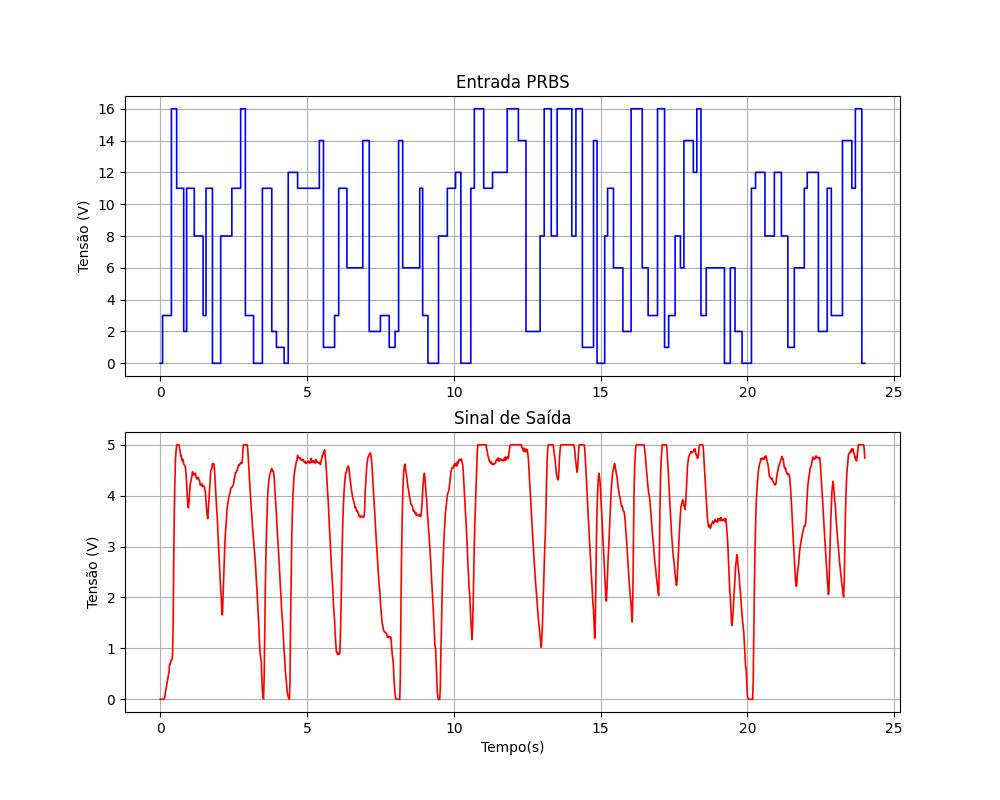

The table this chart was drawn from, first rows:
0.000000000000000000e+00, 2.000000000000000042e-02, 4.000000000000000083e-02, 5.999999999999999778e-02, 8.000000000000000167e-02, 1.000000000000000056e-01, 1.200000000000000094e-01, 1.400000000000000133e-01, 1.600000000000000033e-01, 1.799999999999999933e-01, 1.999999999999999833e-01, 2.199999999999999734e-01, 2.399999999999999634e-01, 2.599999999999999534e-01, 2.799999999999999711e-01, 2.999999999999999889e-01, 3.200000000000000067e-01, 3.400000000000000244e-01, 3.600000000000000422e-01, 3.800000000000000600e-01, 4.000000000000000777e-01, 4.200000000000000955e-01, 4.400000000000001132e-01, 4.600000000000001310e-01
0.000000000000000000e+00, 0.000000000000000000e+00, 0.000000000000000000e+00, 0.000000000000000000e+00, 0.000000000000000000e+00, 3.000000000000000000e+00, 3.000000000000000000e+00, 3.000000000000000000e+00, 3.000000000000000000e+00, 3.000000000000000000e+00, 3.000000000000000000e+00, 3.000000000000000000e+00, 3.000000000000000000e+00, 3.000000000000000000e+00, 3.000000000000000000e+00, 3.000000000000000000e+00, 3.000000000000000000e+00, 3.000000000000000000e+00, 3.000000000000000000e+00, 3.000000000000000000e+00, 1.600000000000000000e+01, 1.600000000000000000e+01, 1.600000000000000000e+01, 1.600000000000000000e+01
0.000000000000000000e+00, 0.000000000000000000e+00, 0.000000000000000000e+00, 0.000000000000000000e+00, 0.000000000000000000e+00, 0.000000000000000000e+00, 0.000000000000000000e+00, 1.000000000000000021e-02, 5.999999999999999778e-02, 1.499999999999999944e-01, 2.099999999999999922e-01, 2.800000000000000266e-01, 3.499999999999999778e-01, 4.000000000000000222e-01, 4.799999999999999822e-01, 5.300000000000000266e-01, 6.899999999999999467e-01, 6.899999999999999467e-01, 7.500000000000000000e-01, 7.600000000000000089e-01, 7.800000000000000266e-01, 8.699999999999999956e-01, 1.459999999999999964e+00, 2.700000000000000178e+00
